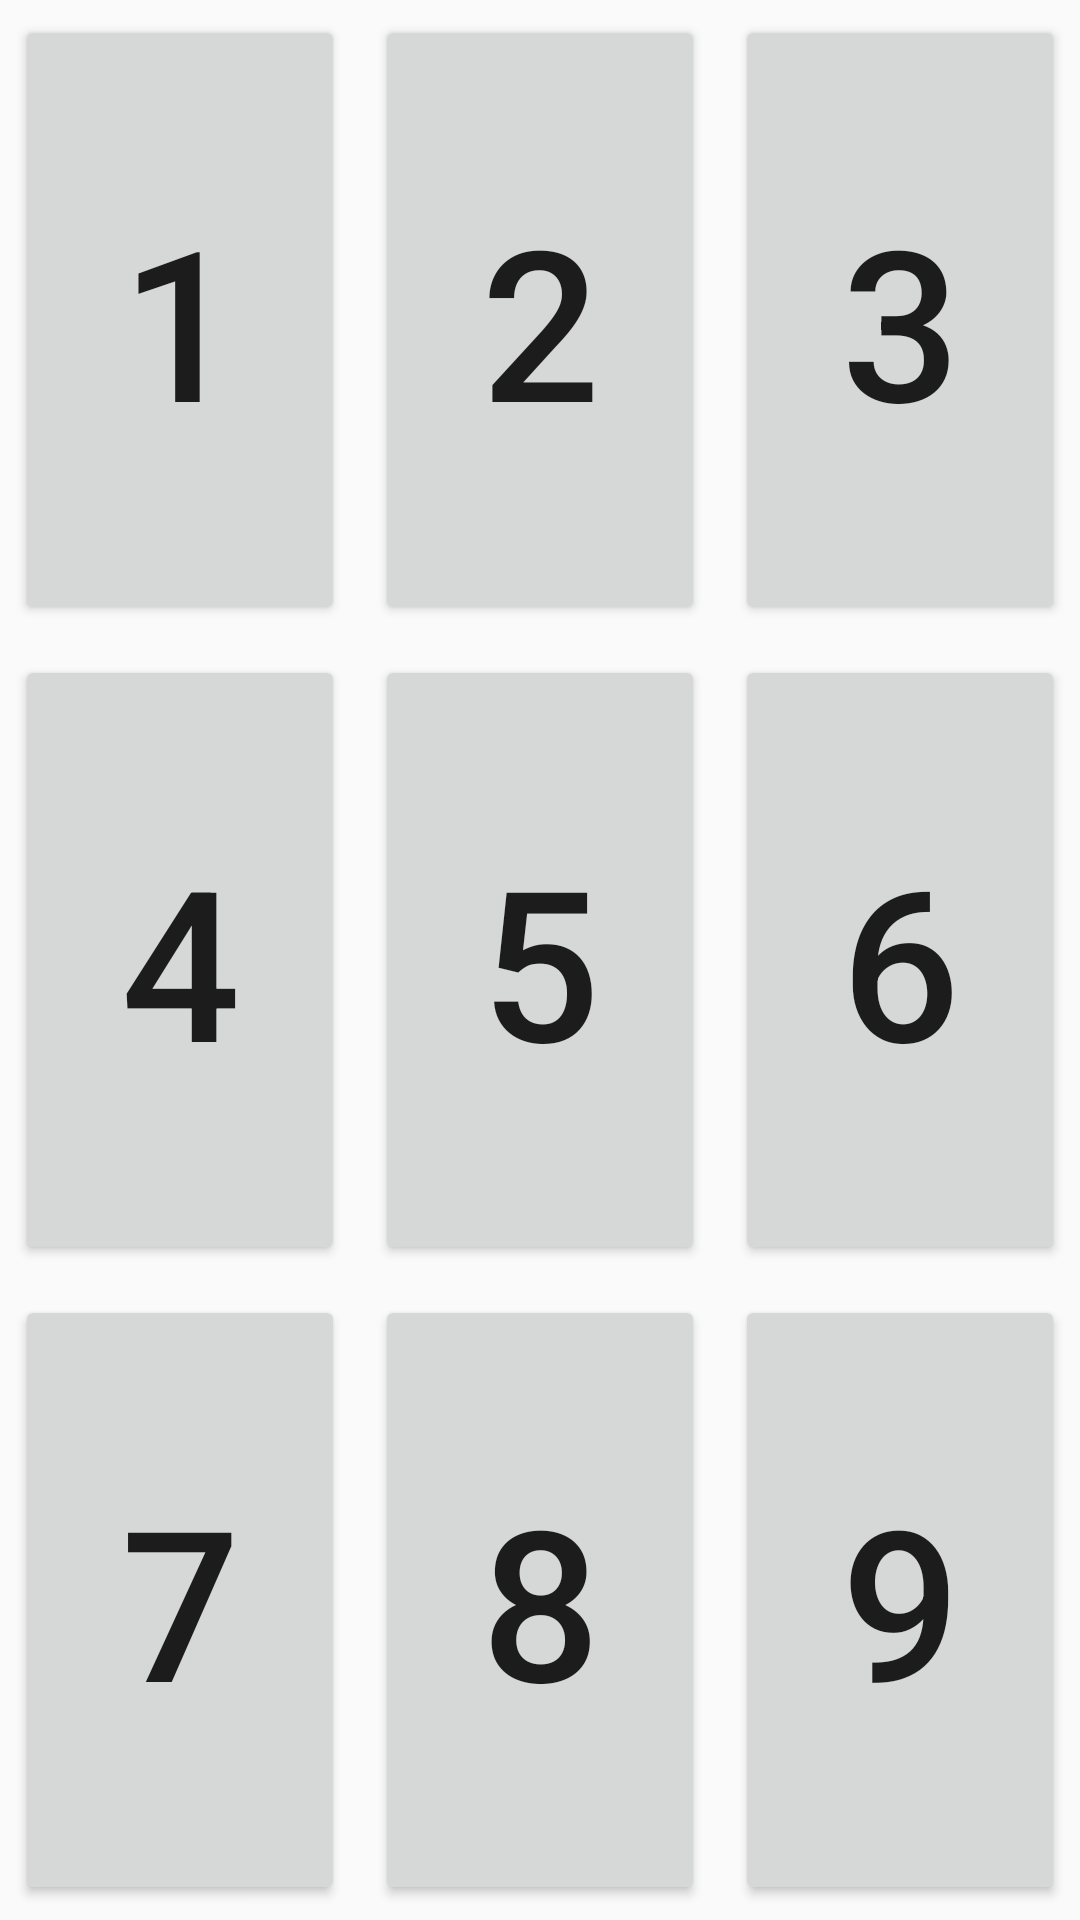

Produce the Android XML layout that renders to this screen, including the resource entries it uses.
<!-- AndroidManifest.xml: application theme AppTheme -->
<!-- res/layout/fragment_code.xml -->
<?xml version="1.0" encoding="utf-8"?>
<LinearLayout xmlns:android="http://schemas.android.com/apk/res/android"
    android:layout_width="match_parent" android:layout_height="match_parent"
    android:orientation="vertical">

    <LinearLayout
        android:orientation="horizontal"
        android:layout_width="fill_parent"
        android:layout_height="0dp"
        android:layout_weight="1">

        <Button
            android:layout_width="@dimen/fragment_code_button_dimen"
            android:layout_height="fill_parent"
            android:text="1"
            android:id="@+id/button_1"
            android:layout_alignParentTop="true"
            android:layout_alignParentLeft="true"
            android:layout_alignParentStart="true"
            android:layout_margin="@dimen/fragment_code_button_margin"
            android:layout_weight="1"
            android:clickable="true"
            android:textSize="@dimen/fragment_code_button_text_size" />

        <Button
            android:layout_width="@dimen/fragment_code_button_dimen"
            android:layout_height="fill_parent"
            android:text="2"
            android:id="@+id/button_2"
            android:layout_gravity="center_horizontal|top"
            android:layout_weight="1"
            android:layout_margin="@dimen/fragment_code_button_margin"
            android:textSize="@dimen/fragment_code_button_text_size" />

        <Button
            android:layout_width="@dimen/fragment_code_button_dimen"
            android:layout_height="fill_parent"
            android:text="3"
            android:id="@+id/button_3"
            android:layout_gravity="center_horizontal|top"
            android:layout_weight="1"
            android:layout_margin="@dimen/fragment_code_button_margin"
            android:textSize="@dimen/fragment_code_button_text_size" />
    </LinearLayout>

    <LinearLayout
        android:orientation="horizontal"
        android:layout_width="fill_parent"
        android:layout_height="0dp"
        android:layout_weight="1">

        <Button
            android:layout_width="@dimen/fragment_code_button_dimen"
            android:layout_height="fill_parent"
            android:text="4"
            android:id="@+id/button_4"
            android:layout_alignParentTop="true"
            android:layout_alignParentLeft="true"
            android:layout_alignParentStart="true"
            android:layout_margin="@dimen/fragment_code_button_margin"
            android:layout_weight="1"
            android:textSize="@dimen/fragment_code_button_text_size" />

        <Button
            android:layout_width="@dimen/fragment_code_button_dimen"
            android:layout_height="fill_parent"
            android:text="5"
            android:id="@+id/button_5"
            android:layout_gravity="center_horizontal|top"
            android:layout_weight="1"
            android:layout_margin="@dimen/fragment_code_button_margin"
            android:textSize="@dimen/fragment_code_button_text_size" />

        <Button
            android:layout_width="@dimen/fragment_code_button_dimen"
            android:layout_height="fill_parent"
            android:text="6"
            android:id="@+id/button_6"
            android:layout_gravity="center_horizontal|top"
            android:layout_weight="1"
            android:layout_margin="@dimen/fragment_code_button_margin"
            android:textSize="@dimen/fragment_code_button_text_size" />

        </LinearLayout>

    <LinearLayout
        android:orientation="horizontal"
        android:layout_width="fill_parent"
        android:layout_height="0dp"
        android:layout_weight="1">

        <Button
            android:layout_width="@dimen/fragment_code_button_dimen"
            android:layout_height="fill_parent"
            android:text="7"
            android:id="@+id/button_7"
            android:layout_alignParentTop="true"
            android:layout_alignParentLeft="true"
            android:layout_alignParentStart="true"
            android:layout_margin="@dimen/fragment_code_button_margin"
            android:layout_weight="1"
            android:textSize="@dimen/fragment_code_button_text_size" />

        <Button
            android:layout_width="@dimen/fragment_code_button_dimen"
            android:layout_height="fill_parent"
            android:text="8"
            android:id="@+id/button_8"
            android:layout_gravity="center_horizontal|top"
            android:layout_weight="1"
            android:layout_margin="@dimen/fragment_code_button_margin"
            android:textSize="@dimen/fragment_code_button_text_size" />

        <Button
            android:layout_width="@dimen/fragment_code_button_dimen"
            android:layout_height="fill_parent"
            android:text="9"
            android:id="@+id/button_9"
            android:layout_gravity="center_horizontal|top"
            android:layout_weight="1"
            android:layout_margin="@dimen/fragment_code_button_margin"
            android:textSize="@dimen/fragment_code_button_text_size" />
        </LinearLayout>

</LinearLayout>
<!-- resources referenced by this layout -->
<resources>
  <dimen name="fragment_code_button_dimen">0dp</dimen>
  <dimen name="fragment_code_button_margin">5dp</dimen>
  <dimen name="fragment_code_button_text_size">70sp</dimen>
  <style name="AppTheme" parent="Theme.AppCompat.Light.DarkActionBar">
          
      </style>
</resources>
